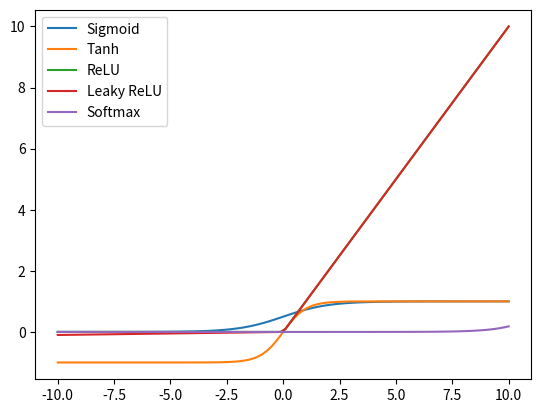

Generate this figure with matplotlib:
import numpy as np
import matplotlib.pyplot as plt

x = np.linspace(-10, 10, 100)
plt.plot(x, 1 / (1 + np.exp(-x)), label='Sigmoid')
plt.plot(x, np.tanh(x), label='Tanh')
plt.plot(x, np.maximum(0, x), label='ReLU')
plt.plot(x, np.where(x > 0, x, x * 0.01), label='Leaky ReLU')
plt.plot(x, np.exp(x) / np.sum(np.exp(x)), label='Softmax')
plt.legend()
plt.show()
